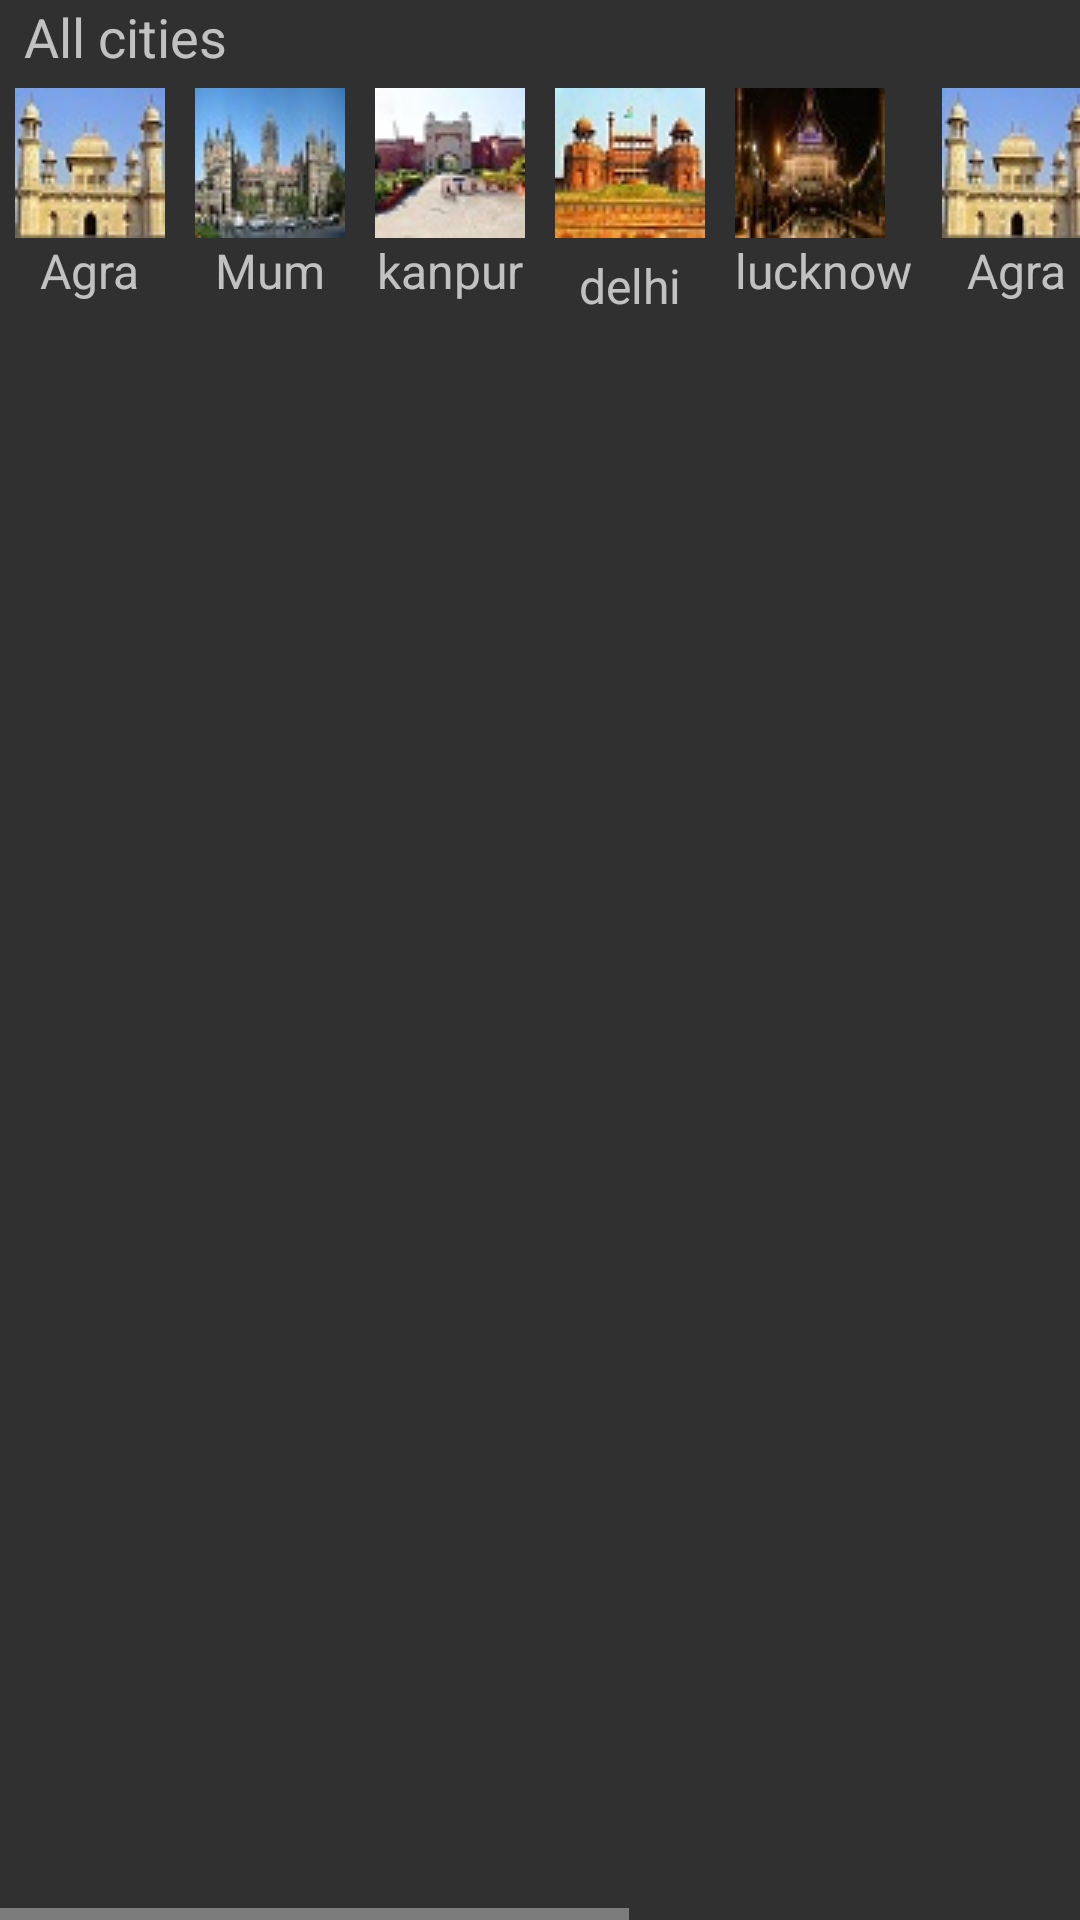

This screen was rendered from an Android layout file. Write that file and the resources it references.
<!-- AndroidManifest.xml: application theme AppTheme -->
<!-- res/layout/cities.xml -->
<?xml version="1.0" encoding="utf-8"?>
<HorizontalScrollView
    xmlns:android="http://schemas.android.com/apk/res/android"
    android:layout_width="match_parent"
    android:layout_height="match_parent">

    <LinearLayout
        android:layout_width="match_parent"
        android:layout_height="wrap_content"
        android:orientation="vertical">

        <TextView
            android:layout_width="match_parent"
            android:layout_height="wrap_content"
            android:text="@string/all_cities"
            android:textSize="18sp"
            android:layout_marginLeft="8dp"/>


        <LinearLayout
            android:layout_width="match_parent"
            android:layout_height="wrap_content"
            android:orientation="horizontal">

            <LinearLayout
                android:layout_width="wrap_content"
                android:layout_height="wrap_content"
                android:orientation="vertical"
                android:layout_margin="5dp">

                <ImageView
                    android:layout_width="wrap_content"
                    android:layout_height="wrap_content"
                    android:src="@drawable/agra"/>

                <TextView
                    android:layout_width="wrap_content"
                    android:layout_height="wrap_content"
                    android:text="@string/agra"
                    android:textSize="16sp"
                    android:layout_gravity="center"/>
            </LinearLayout>

            <LinearLayout
                android:layout_width="wrap_content"
                android:layout_height="wrap_content"
                android:orientation="vertical"
                android:layout_margin="5dp">

                <ImageView
                    android:layout_width="wrap_content"
                    android:layout_height="wrap_content"
                    android:src="@drawable/mumbai"/>

                <TextView
                    android:layout_width="wrap_content"
                    android:layout_height="wrap_content"
                    android:text="Mum"
                    android:textSize="16sp"
                    android:layout_gravity="center"/>
            </LinearLayout>

            <LinearLayout
                android:layout_width="wrap_content"
                android:layout_height="wrap_content"
                android:orientation="vertical"
                android:layout_margin="5dp">

                <ImageView
                    android:layout_width="wrap_content"
                    android:layout_height="wrap_content"
                    android:src="@drawable/kanpur"/>

                <TextView
                    android:layout_width="wrap_content"
                    android:layout_height="wrap_content"
                    android:text="kanpur"
                    android:textSize="16sp"
                    android:layout_gravity="center"/>
            </LinearLayout>

            <LinearLayout
                android:layout_width="wrap_content"
                android:layout_height="wrap_content"
                android:orientation="vertical">

                <ImageView
                    android:layout_width="wrap_content"
                    android:layout_height="wrap_content"
                    android:src="@drawable/delhi"
                    android:layout_margin="5dp"/>

                <TextView
                    android:layout_width="wrap_content"
                    android:layout_height="wrap_content"
                    android:text="delhi"
                    android:textSize="16sp"
                    android:layout_gravity="center"/>
            </LinearLayout>

            <LinearLayout
                android:layout_width="wrap_content"
                android:layout_height="wrap_content"
                android:orientation="vertical"
                android:layout_margin="5dp">

                <ImageView
                    android:layout_width="wrap_content"
                    android:layout_height="wrap_content"
                    android:src="@drawable/lucknow"/>

                <TextView
                    android:layout_width="wrap_content"
                    android:layout_height="wrap_content"
                    android:text="lucknow"
                    android:textSize="16sp"
                    android:layout_gravity="center"/>
            </LinearLayout>

            <LinearLayout
                android:layout_width="wrap_content"
                android:layout_height="wrap_content"
                android:orientation="vertical"
                android:layout_margin="5dp">

                <ImageView
                    android:layout_width="wrap_content"
                    android:layout_height="wrap_content"
                    android:src="@drawable/agra"/>

                <TextView
                    android:layout_width="wrap_content"
                    android:layout_height="wrap_content"
                    android:text="@string/agra"
                    android:textSize="16sp"
                    android:layout_gravity="center"/>
            </LinearLayout>

            <LinearLayout
                android:layout_width="wrap_content"
                android:layout_height="wrap_content"
                android:orientation="vertical"
                android:layout_margin="5dp">

                <ImageView
                    android:layout_width="wrap_content"
                    android:layout_height="wrap_content"
                    android:src="@drawable/mumbai"/>

                <TextView
                    android:layout_width="wrap_content"
                    android:layout_height="wrap_content"
                    android:text="Mum"
                    android:textSize="16sp"
                    android:layout_gravity="center"/>
            </LinearLayout>

            <LinearLayout
                android:layout_width="wrap_content"
                android:layout_height="wrap_content"
                android:orientation="vertical"
                android:layout_margin="5dp">

                <ImageView
                    android:layout_width="wrap_content"
                    android:layout_height="wrap_content"
                    android:src="@drawable/kanpur"/>

                <TextView
                    android:layout_width="wrap_content"
                    android:layout_height="wrap_content"
                    android:text="kanpur"
                    android:textSize="16sp"
                    android:layout_gravity="center"/>
            </LinearLayout>

            <LinearLayout
                android:layout_width="wrap_content"
                android:layout_height="wrap_content"
                android:orientation="vertical">

                <ImageView
                    android:layout_width="wrap_content"
                    android:layout_height="wrap_content"
                    android:src="@drawable/delhi"
                    android:layout_margin="5dp"/>

                <TextView
                    android:layout_width="wrap_content"
                    android:layout_height="wrap_content"
                    android:text="delhi"
                    android:textSize="16sp"
                    android:layout_gravity="center"/>
            </LinearLayout>

            <LinearLayout
                android:layout_width="wrap_content"
                android:layout_height="wrap_content"
                android:orientation="vertical"
                android:layout_margin="5dp">

                <ImageView
                    android:layout_width="wrap_content"
                    android:layout_height="wrap_content"
                    android:src="@drawable/lucknow"/>

                <TextView
                    android:layout_width="wrap_content"
                    android:layout_height="wrap_content"
                    android:text="lucknow"
                    android:textSize="16sp"
                    android:layout_gravity="center"/>
            </LinearLayout>


        </LinearLayout>
    </LinearLayout>

</HorizontalScrollView>
<!-- resources referenced by this layout -->
<resources>
  <!-- drawable agra: jpg bitmap (drawable, 2913 bytes) -->
  <!-- drawable delhi: jpg bitmap (drawable, 2965 bytes) -->
  <!-- drawable kanpur: jpg bitmap (drawable, 2460 bytes) -->
  <!-- drawable lucknow: jpg bitmap (drawable, 2729 bytes) -->
  <!-- drawable mumbai: jpg bitmap (drawable, 2595 bytes) -->
  <string name="agra">Agra</string>
  <string name="all_cities">All cities</string>
  <style name="AppTheme" parent="Theme.AppCompat.NoActionBar">
          
          <item name="colorPrimary">@color/colorPrimary</item>
          <item name="colorPrimaryDark">@color/colorPrimaryDark</item>
          <item name="colorAccent">@color/colorAccent</item>
      </style>
  <!-- not gathered from this repository: default colours our renderer supplied (Android Studio template values) -->
  <color name="colorPrimary">#FF6200EE</color>
  <color name="colorPrimaryDark">#FF3700B3</color>
  <color name="colorAccent">#FF03DAC5</color>
</resources>
